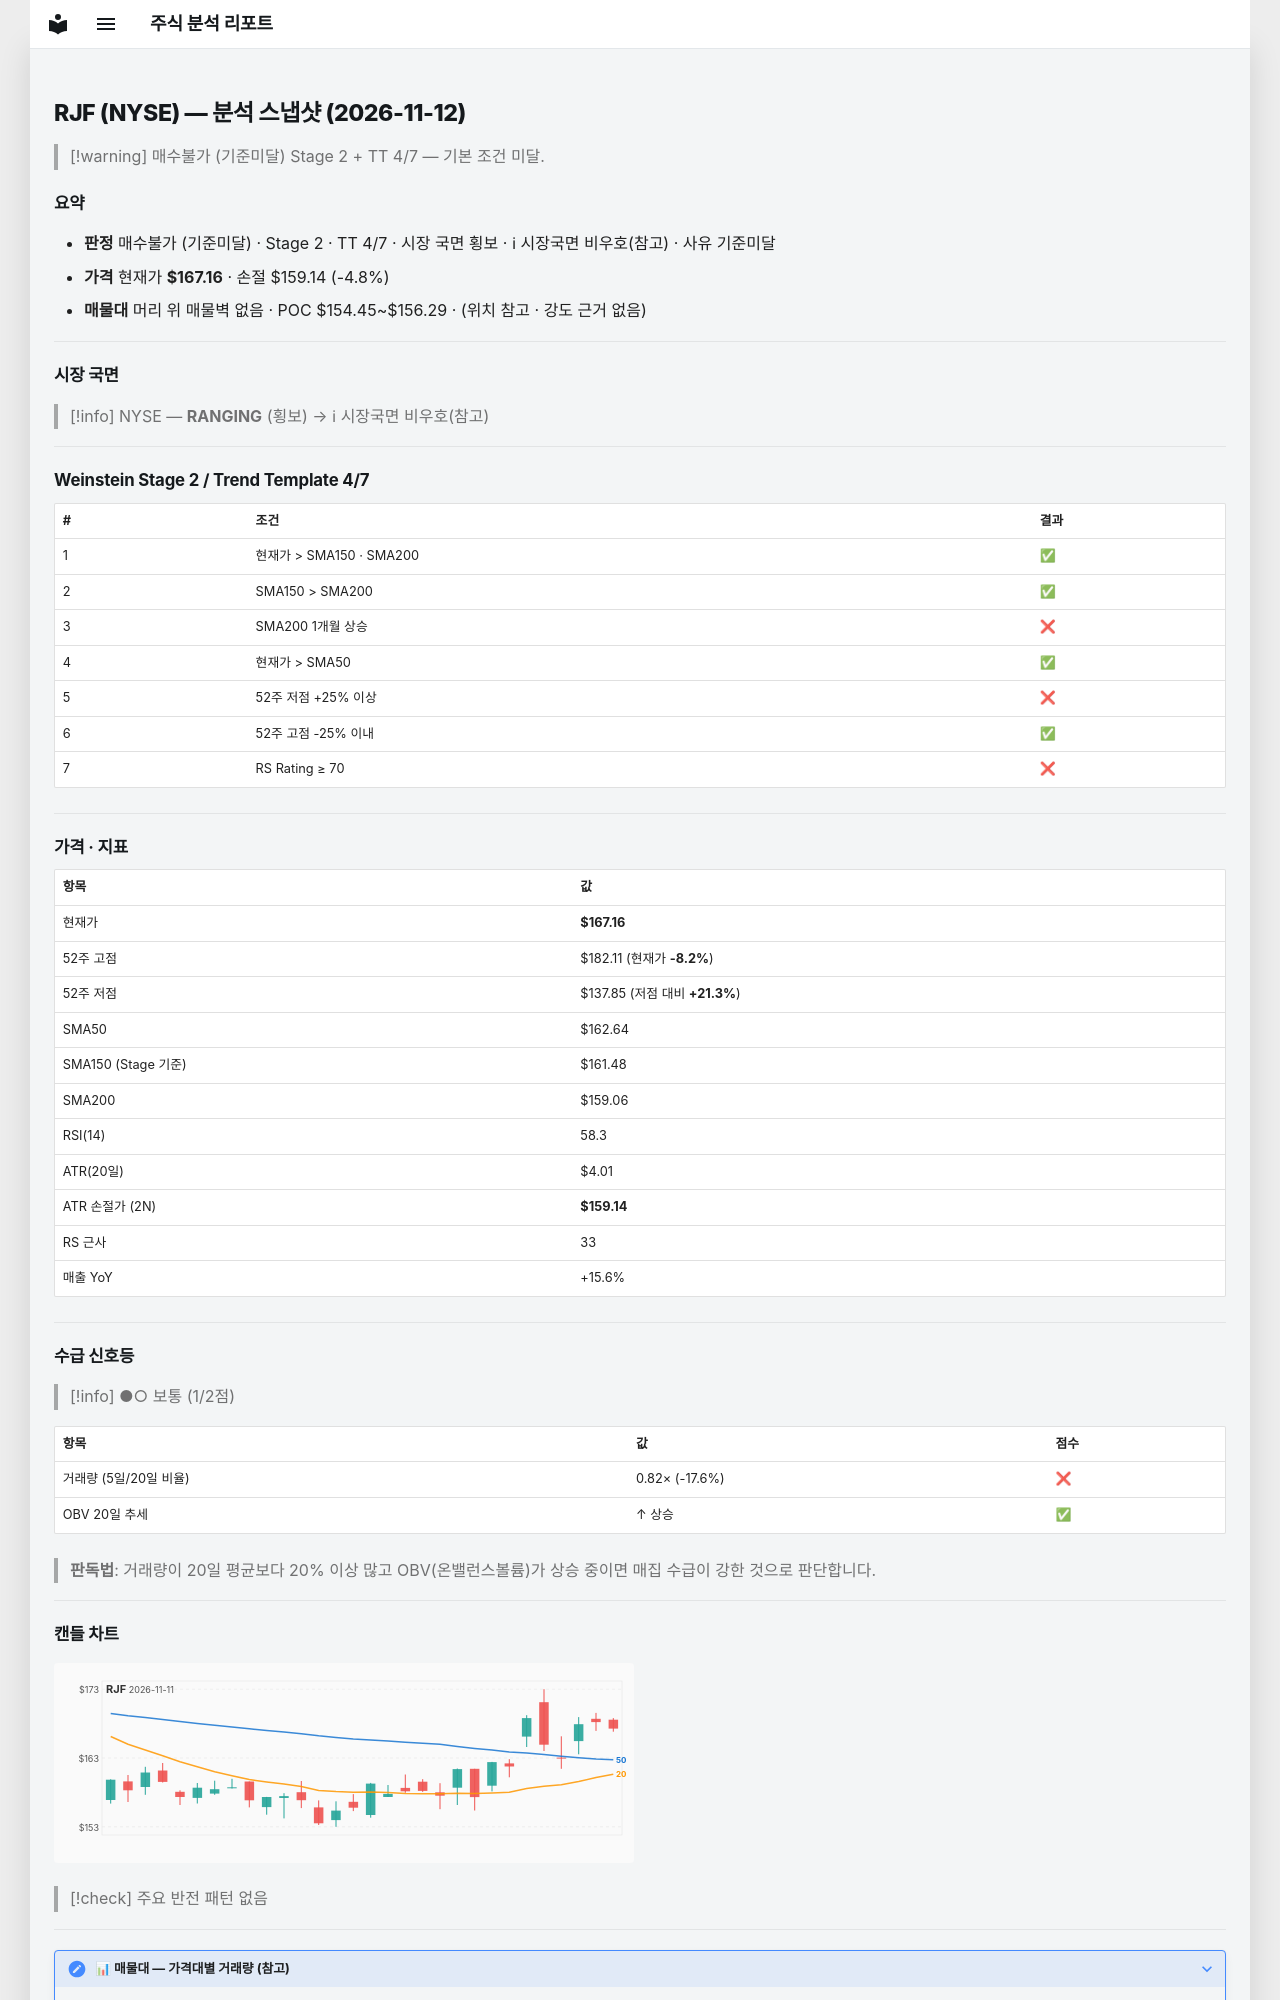

repository: soloandco/stock-reports · page: snapshots/RJF-2026-11-12/index.html · generator: mkdocs

---
type: analysis-snapshot
title: RJF 분석 스냅샷
ticker: RJF
market: NYSE
created: 2026-11-12
updated: 2026-11-12
bar-date: 2026-11-11
verdict: 매수불가
verdict-reason: 기준미달
real-rr: 1.86
sma50-gap-pct: 2.8
weekly-position: 저항대아래
weekly-overhead-price: 182.11
weekly-overhead-pct: 8.9
stage: 2
trend-template-score: 4
tt-max: 7
ma-set: sma-50-150-200
price: 167.16000366210938
stop-price: 159.1447633977401
market-regime: RANGING
supply-demand-score: 1/2
supply-demand-label: 보통
status: tracking
tags:
  - stock-agent
  - watchlist
  - RJF
  - analysis
related:
  - "[[analysis-template]]"
---

# RJF (NYSE) — 분석 스냅샷 (2026-11-12)

> [!warning] 매수불가 (기준미달)
> Stage 2 + TT 4/7 — 기본 조건 미달.

## 요약

- **판정** 매수불가 (기준미달) · Stage 2 · TT 4/7 · 시장 국면 횡보 · ℹ 시장국면 비우호(참고) · 사유 기준미달
- **가격** 현재가 **$167.16** · 손절 $159.14 (-4.8%)
- **매물대** 머리 위 매물벽 없음 · POC $154.45~$156.29 · (위치 참고 · 강도 근거 없음)

---

## 시장 국면

> [!info] NYSE — **RANGING** (횡보) → ℹ 시장국면 비우호(참고)

---

## Weinstein Stage 2 / Trend Template 4/7

| # | 조건 | 결과 |
|---|------|------|
| 1 | 현재가 > SMA150 · SMA200 | ✅ |
| 2 | SMA150 > SMA200 | ✅ |
| 3 | SMA200 1개월 상승 | ❌ |
| 4 | 현재가 > SMA50 | ✅ |
| 5 | 52주 저점 +25% 이상 | ❌ |
| 6 | 52주 고점 -25% 이내 | ✅ |
| 7 | RS Rating ≥ 70 | ❌ |

---

## 가격 · 지표

| 항목 | 값 |
|------|---|
| 현재가 | **$167.16** |
| 52주 고점 | $182.11 (현재가 **-8.2%**) |
| 52주 저점 | $137.85 (저점 대비 **+21.3%**) |
| SMA50 | $162.64 |
| SMA150 (Stage 기준) | $161.48 |
| SMA200 | $159.06 |
| RSI(14) | 58.3 |
| ATR(20일) | $4.01 |
| ATR 손절가 (2N) | **$159.14** |
| RS 근사 | 33 |
| 매출 YoY | +15.6% |

---
## 수급 신호등

> [!info] ●○ 보통 (1/2점)

| 항목 | 값 | 점수 |
|------|------|------|
| 거래량 (5일/20일 비율) | 0.82× (-17.6%) | ❌ |
| OBV 20일 추세 | ↑ 상승 | ✅ |

> **판독법**: 거래량이 20일 평균보다 20% 이상 많고 OBV(온밸런스볼륨)가 상승 중이면 매집 수급이 강한 것으로 판단합니다.

---
